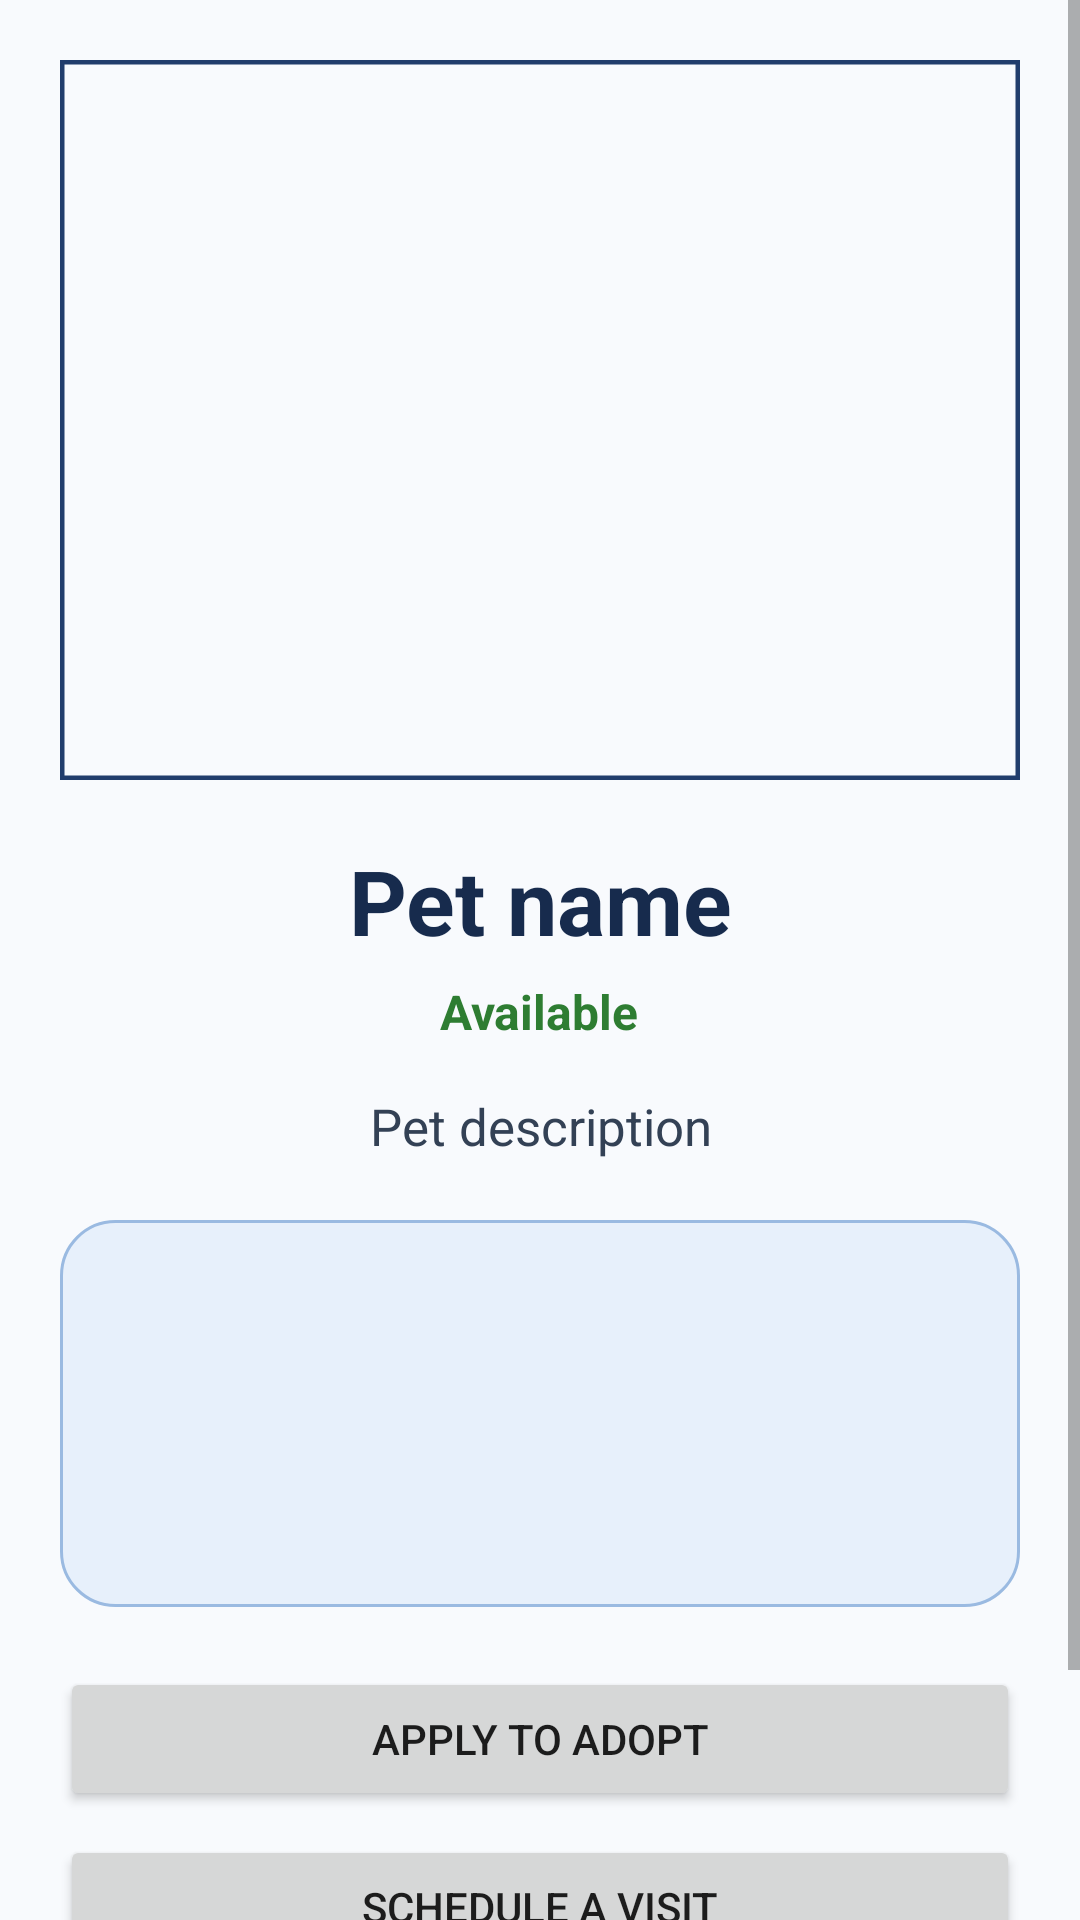

Produce the Android XML layout that renders to this screen, including the resource entries it uses.
<!-- AndroidManifest.xml: application theme Theme.Eden -->
<!-- res/layout/pet_profile.xml -->
<?xml version="1.0" encoding="utf-8"?>
<ScrollView xmlns:android="http://schemas.android.com/apk/res/android"
    xmlns:app="http://schemas.android.com/apk/res-auto"
    android:layout_width="match_parent"
    android:layout_height="match_parent"
    android:background="#F8FAFD"
    android:fillViewport="true">

    <LinearLayout
        android:layout_width="match_parent"
        android:layout_height="wrap_content"
        android:gravity="center_horizontal"
        android:orientation="vertical"
        android:padding="20dp">

        <com.google.android.material.imageview.ShapeableImageView
            android:id="@+id/petProfileImage"
            android:layout_width="match_parent"
            android:layout_height="240dp"
            android:contentDescription="Pet photo"
            android:scaleType="centerCrop"
            app:strokeColor="#213D6C"
            app:strokeWidth="3dp" />

        <TextView
            android:id="@+id/petProfileName"
            android:layout_width="match_parent"
            android:layout_height="wrap_content"
            android:layout_marginTop="20dp"
            android:gravity="center"
            android:text="Pet name"
            android:textColor="#172B4D"
            android:textSize="30sp"
            android:textStyle="bold" />

        <TextView
            android:id="@+id/petProfileAvailability"
            android:layout_width="wrap_content"
            android:layout_height="wrap_content"
            android:layout_marginTop="6dp"
            android:text="Available"
            android:textColor="#2E7D32"
            android:textSize="16sp"
            android:textStyle="bold" />

        <TextView
            android:id="@+id/petProfileDescription"
            android:layout_width="match_parent"
            android:layout_height="wrap_content"
            android:layout_marginTop="16dp"
            android:gravity="center"
            android:lineSpacingExtra="3dp"
            android:text="Pet description"
            android:textColor="#334155"
            android:textSize="17sp" />

        <LinearLayout
            android:layout_width="match_parent"
            android:layout_height="wrap_content"
            android:layout_marginTop="20dp"
            android:background="@drawable/pet_profile_panel"
            android:orientation="vertical">

            <LinearLayout
                android:layout_width="match_parent"
                android:layout_height="wrap_content"
                android:orientation="horizontal">

                <TextView
                    android:id="@+id/petProfileSpecies"
                    android:layout_width="0dp"
                    android:layout_height="wrap_content"
                    android:layout_weight="1"
                    android:textColor="#172B4D"
                    android:textSize="16sp" />

                <TextView
                    android:id="@+id/petProfileBreed"
                    android:layout_width="0dp"
                    android:layout_height="wrap_content"
                    android:layout_weight="1"
                    android:textColor="#172B4D"
                    android:textSize="16sp" />
            </LinearLayout>

            <LinearLayout
                android:layout_width="match_parent"
                android:layout_height="wrap_content"
                android:layout_marginTop="16dp"
                android:orientation="horizontal">

                <TextView
                    android:id="@+id/petProfileAge"
                    android:layout_width="0dp"
                    android:layout_height="wrap_content"
                    android:layout_weight="1"
                    android:textColor="#172B4D"
                    android:textSize="16sp" />

                <TextView
                    android:id="@+id/petProfileGender"
                    android:layout_width="0dp"
                    android:layout_height="wrap_content"
                    android:layout_weight="1"
                    android:textColor="#172B4D"
                    android:textSize="16sp" />
            </LinearLayout>

            <TextView
                android:id="@+id/petProfileSize"
                android:layout_width="match_parent"
                android:layout_height="wrap_content"
                android:layout_marginTop="16dp"
                android:textColor="#172B4D"
                android:textSize="16sp" />
        </LinearLayout>

        <Button
            android:id="@+id/adoptionButton"
            android:layout_width="match_parent"
            android:layout_height="wrap_content"
            android:layout_marginTop="20dp"
            android:text="Apply to Adopt" />

        <Button
            android:id="@+id/visitButton"
            android:layout_width="match_parent"
            android:layout_height="wrap_content"
            android:layout_marginTop="8dp"
            android:text="Schedule a Visit" />

        <Button
            android:id="@+id/recordsButton"
            android:layout_width="match_parent"
            android:layout_height="wrap_content"
            android:layout_marginTop="8dp"
            android:text="View Medical Records" />
    </LinearLayout>
</ScrollView>
<!-- resources referenced by this layout -->
<resources>
  <!-- drawable pet_profile_panel (drawable) -->
  <?xml version="1.0" encoding="utf-8"?>
  <shape xmlns:android="http://schemas.android.com/apk/res/android">
      <solid android:color="#E7F0FB" />
      <stroke android:width="1dp" android:color="#9ABAE1" />
      <corners android:radius="18dp" />
      <padding
          android:left="16dp"
          android:top="16dp"
          android:right="16dp"
          android:bottom="16dp" />
  </shape>
  <style name="Theme.Eden" parent="android:Theme.Material.Light.NoActionBar" />
</resources>
